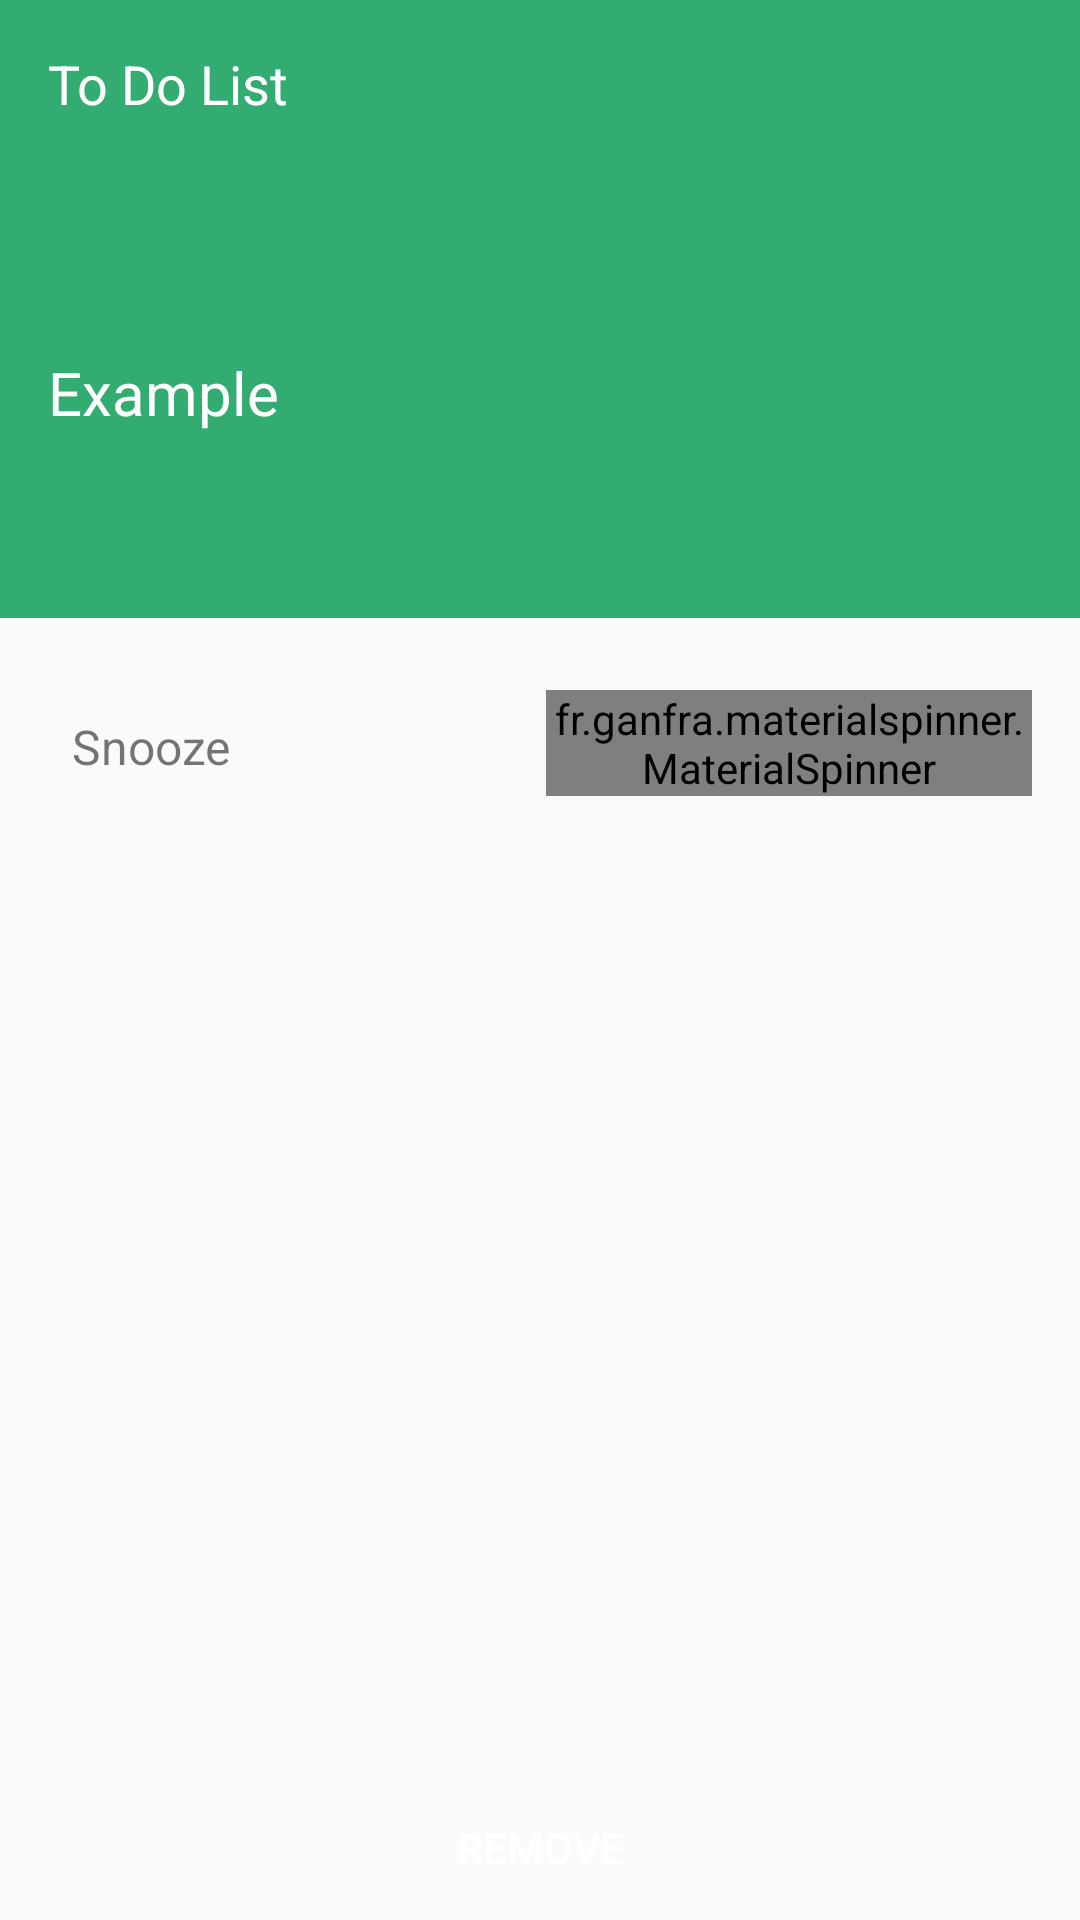

Produce the Android XML layout that renders to this screen, including the resource entries it uses.
<!-- AndroidManifest.xml: application theme AppTheme -->
<!-- res/layout/reminder_layout.xml -->
<?xml version="1.0" encoding="utf-8"?>
<RelativeLayout xmlns:android="http://schemas.android.com/apk/res/android"
    xmlns:app="http://schemas.android.com/apk/res-auto"
    android:layout_width="match_parent"
    android:layout_height="match_parent"
    android:orientation="vertical">
    <include layout="@layout/base_toolbar"/>

    

    <TextView
        android:id="@+id/toDoReminderTextViewBody"
        android:layout_width="match_parent"
        android:layout_height="150dp"
        android:layout_below="@id/toolbar"
        android:background="@color/colorPrimary"
        android:ellipsize="middle"
        android:gravity="center|start"
        android:paddingLeft="16dp"
        android:text="Example"
        android:textColor="@color/icons"
        android:textSize="20sp" />
    <Button
        android:id="@+id/toDoReminderRemoveButton"
        android:layout_width="match_parent"
        android:layout_height="wrap_content"
        android:layout_alignParentBottom="true"
        android:background="@drawable/button_pressed_background"
        android:text="@string/remove"
        android:textColor="@android:color/white" />

    <LinearLayout
        android:id="@+id/toDoReminderLinearLayout"
        android:layout_width="match_parent"
        android:layout_height="wrap_content"
        android:layout_above="@id/toDoReminderRemoveButton"
        android:layout_below="@id/toDoReminderTextViewBody"
        android:gravity="start"
        android:orientation="horizontal"
        android:paddingTop="24dp">
        <TextView
            android:id="@+id/reminderViewSnoozeTextView"
            android:layout_width="0dp"
            android:layout_height="wrap_content"
            android:layout_marginLeft="16dp"
            android:layout_marginRight="2dp"
            android:layout_weight="1.5"
            android:drawableLeft="@drawable/ic_snooze_black_24dp"
            android:drawablePadding="8dp"
            android:gravity="start"
            android:padding="8dp"
            android:text="@string/snooze"
            android:textSize="16sp" />

        <fr.ganfra.materialspinner.MaterialSpinner
            android:id="@+id/todoReminderSnoozeSpinner"
            android:layout_width="0dp"
            android:layout_height="wrap_content"
            android:layout_marginLeft="2dp"
            android:layout_marginRight="16dp"
            android:layout_weight="1.5"
            app:ms_highlightColor="?attr/colorAccent"
            />




    </LinearLayout>


</RelativeLayout>
<!-- res/layout/base_toolbar.xml (included above) -->
<?xml version="1.0" encoding="utf-8"?>
<android.support.v7.widget.Toolbar
    xmlns:tools="http://schemas.android.com/tools"
    tools:ignore="MissingPrefix"
    xmlns:android="http://schemas.android.com/apk/res/android"
    android:id="@+id/toolbar"
    android:minHeight="?attr/actionBarSize"
    android:background="?attr/colorPrimary"
    android:layout_width="match_parent"
    android:layout_height="wrap_content">

    <TextView
        android:id="@+id/title"
        android:layout_width="wrap_content"
        android:layout_height="wrap_content"
        android:layout_marginLeft="16dp"
        android:layout_marginStart="16dp"
        android:maxLines="1"
        android:text="To Do List"
        android:layout_gravity="start|center_vertical"
        android:textColor="@color/white"
        android:textSize="@dimen/large_text" />

</android.support.v7.widget.Toolbar>
<!-- resources referenced by this layout -->
<resources>
  <color name="colorPrimary">#33ac71</color>
  <color name="icons">#FFFFFF</color>
  <color name="white">#ffffff</color>
  <dimen name="large_text">18sp</dimen>
  <string name="remove">Remove</string>
  <string name="snooze">Snooze</string>
  <style name="AppTheme" parent="Theme.AppCompat.Light.NoActionBar">
          <item name="colorPrimary">@color/main_color</item>
          <item name="colorPrimaryDark">@color/main_color_dark</item>
          <item name="colorAccent">@color/main_color</item>
          <item name="fabColor">@drawable/fab</item>
          <item name="emptyIcon">@drawable/ic_empty_categories</item>
      </style>
  <color name="main_color">#33ac71</color>
  <color name="main_color_dark">#247950</color>
</resources>
